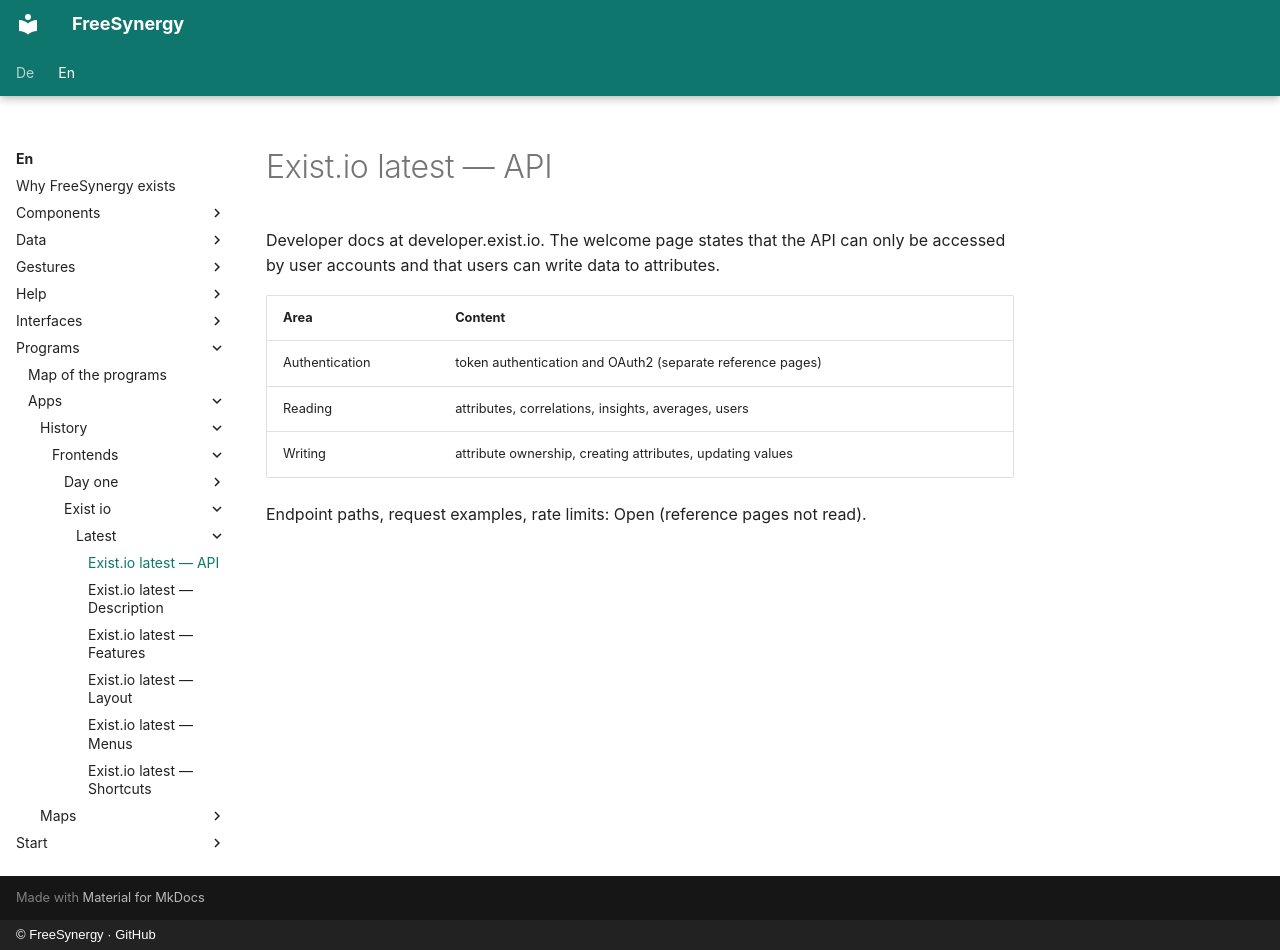

repository: FreeSynergy/fs-documentation · page: en/programs/apps/history/frontends/exist-io/latest/api/index.html · generator: mkdocs · copyright: © FreeSynergy · GitHub

# Exist.io latest — API

Developer docs at developer.exist.io. The welcome page states that the API can only be accessed by user accounts and that users can write data to attributes.

| Area | Content |
|------|---------|
| Authentication | token authentication and OAuth2 (separate reference pages) |
| Reading | attributes, correlations, insights, averages, users |
| Writing | attribute ownership, creating attributes, updating values |

Endpoint paths, request examples, rate limits: Open (reference pages not read).
